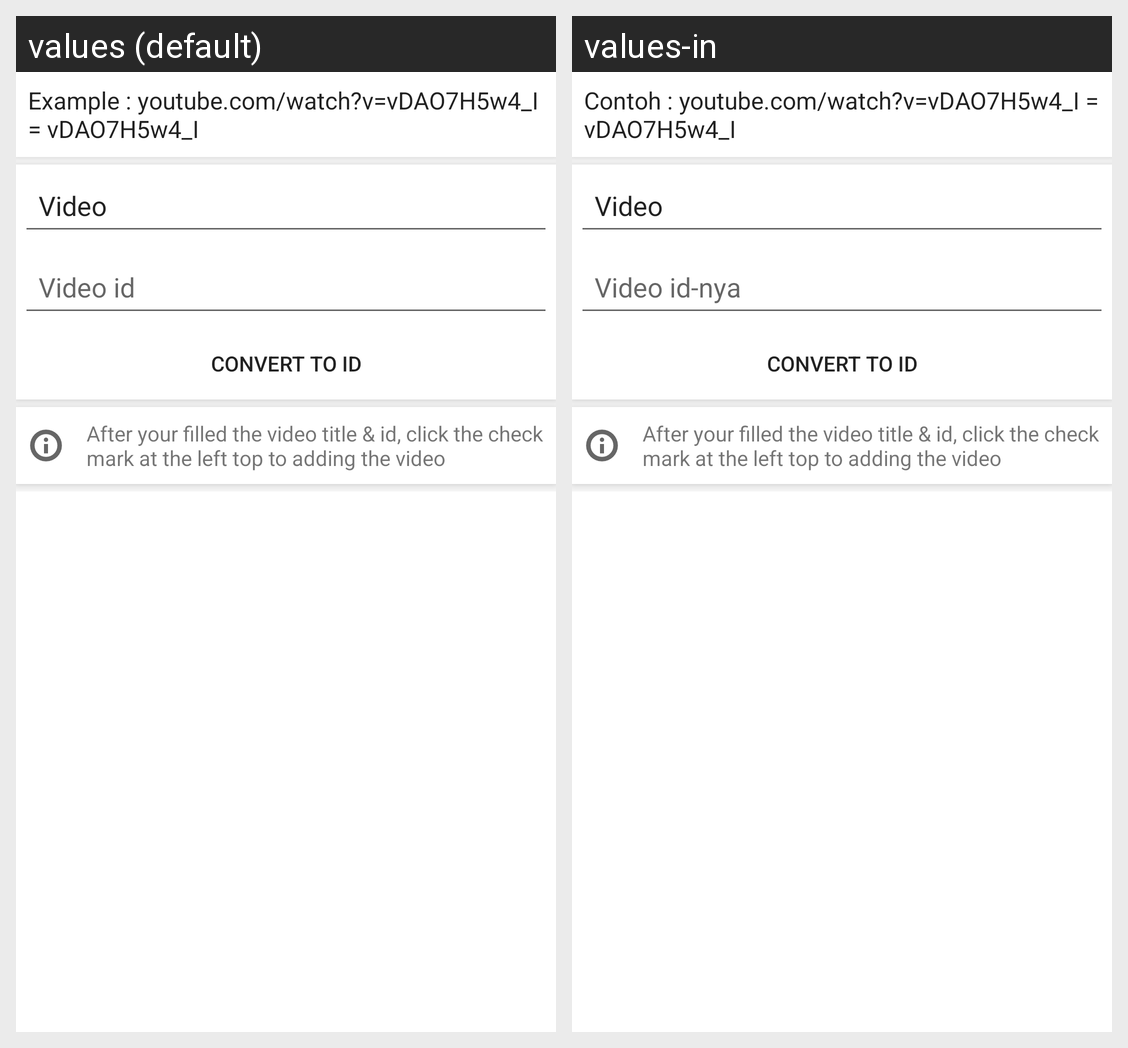

For this localized Android screen grid, give each drawn string resource with its value in every locale shown.
Android screen res/layout/activity_new_vid.xml rendered under 2 locales, left to right: values (default), values-in. Device: Nexus 5 (rendered at 1080×1920; each locale shown at half size, 540×960, under a caption strip naming it); theme Theme.MaterialComponents.DayNight.NoActionBar.
Strings drawn on this screen, with the default value and each locale's value (text and hints the layout hard-codes, and strings that could not be matched under every locale, appear in the picture but are not listed):

example_add
  values: Example : youtube.com/watch?v=vDAO7H5w4_I = vDAO7H5w4_I
  values-in: Contoh : youtube.com/watch?v=vDAO7H5w4_I = vDAO7H5w4_I

title_activity_video
  values: Video
  values-in: Video  [not translated; the default value is used]

nvi
  values: Video id
  values-in: Video id-nya
